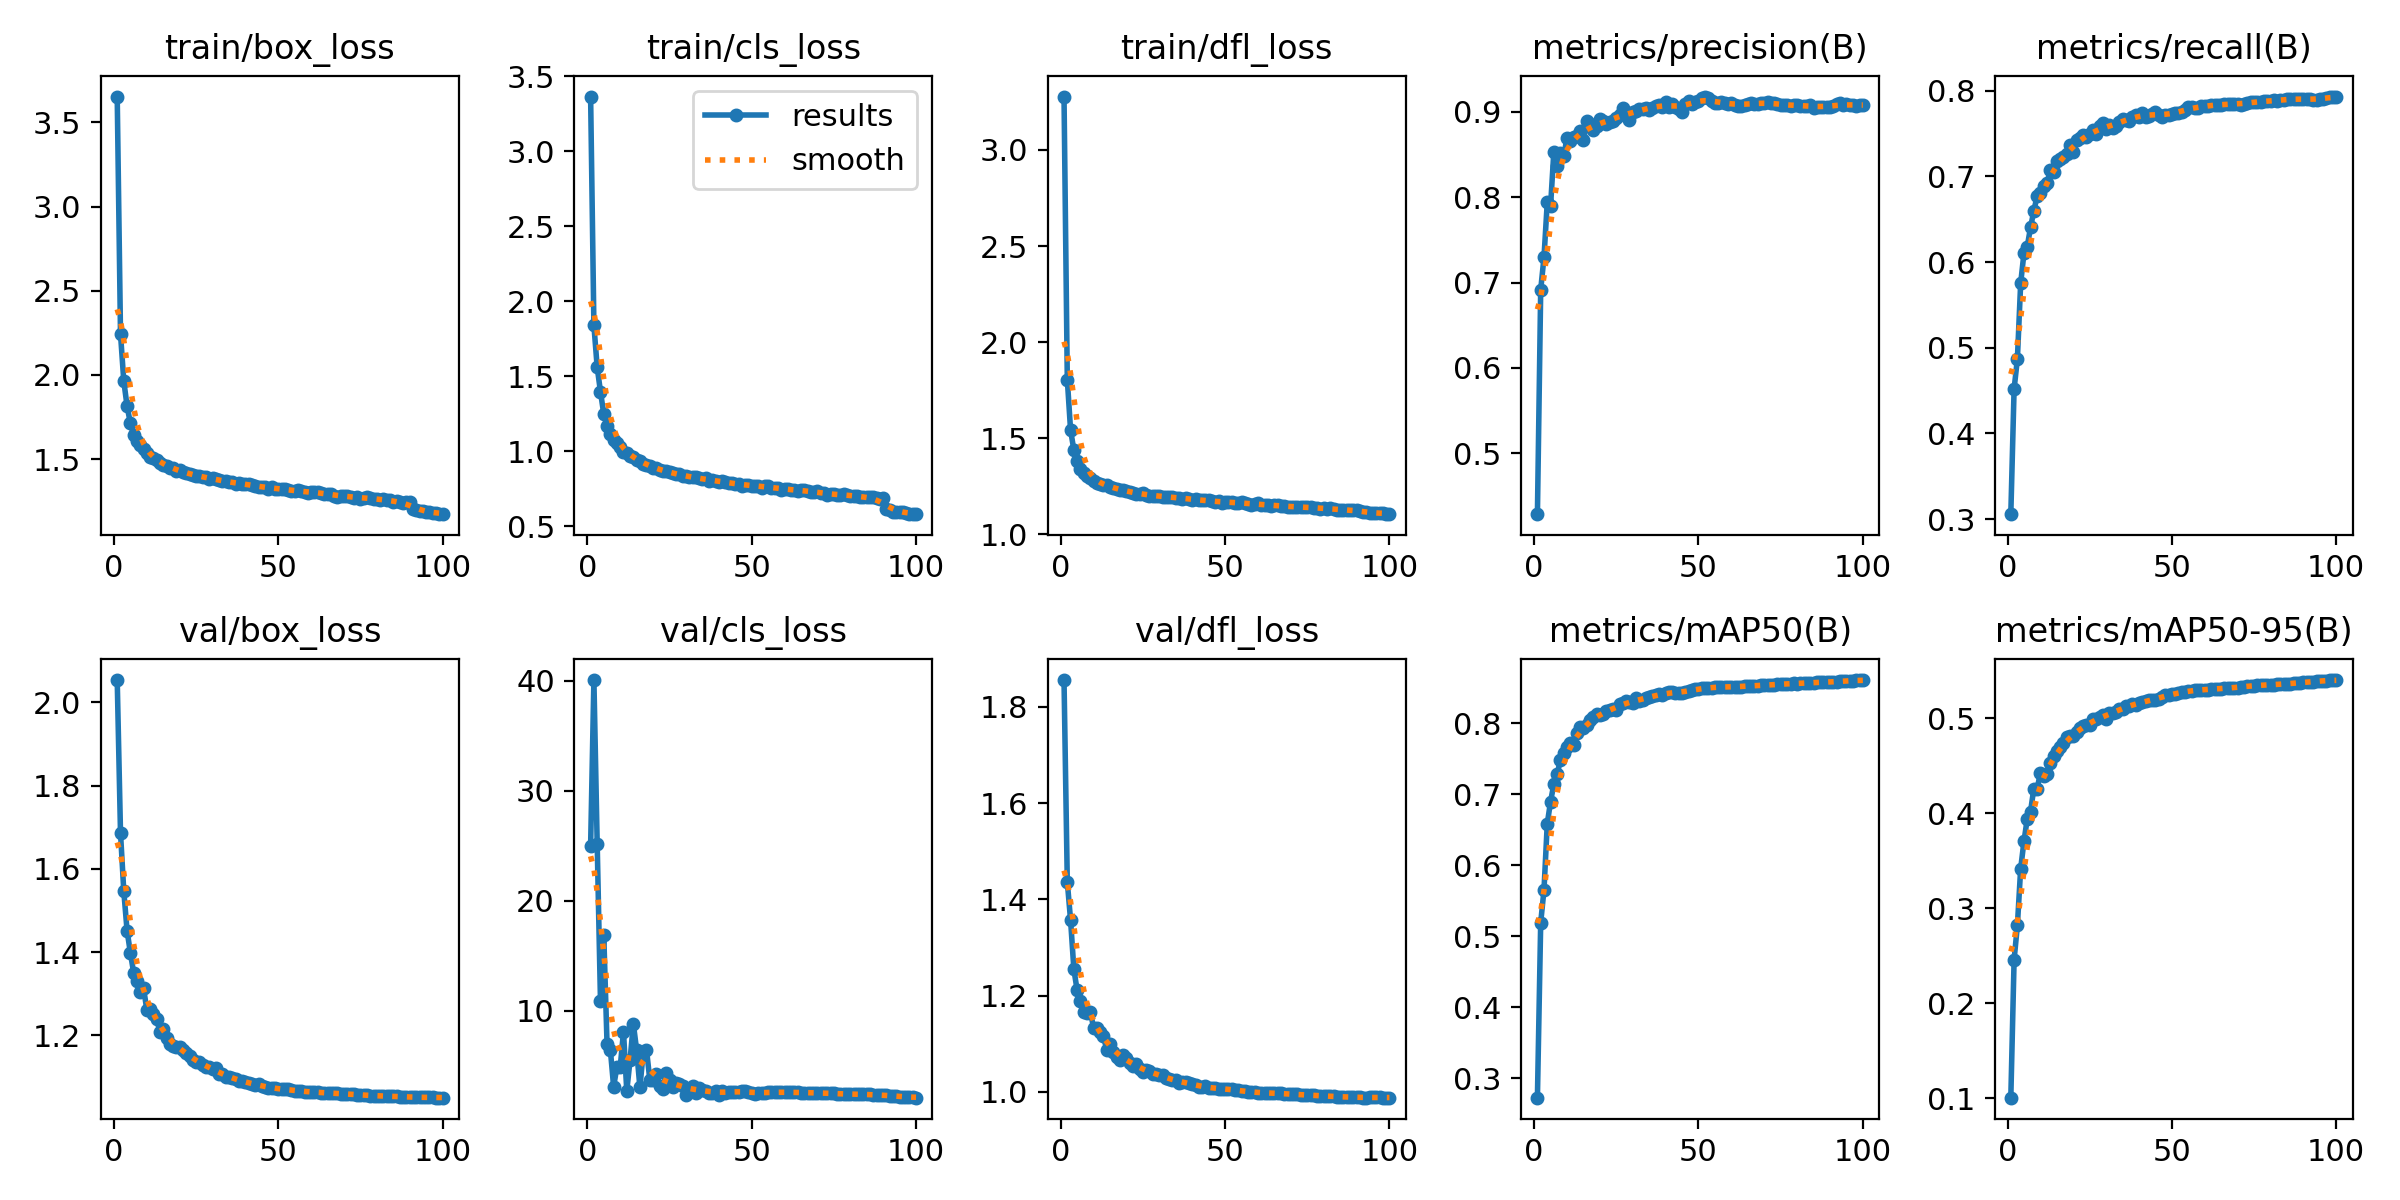

Values plotted in this chart, from the file beside it:
epoch, time, train/box_loss, train/cls_loss, train/dfl_loss, metrics/precision(B), metrics/recall(B), metrics/mAP50(B), metrics/mAP50-95(B), val/box_loss, val/cls_loss, val/dfl_loss, lr/pg0, lr/pg1, lr/pg2
1, 112.1, 3.654, 3.365, 3.278, 0.4289, 0.3058, 0.2724, 0.1008, 2.053, 24.98, 1.856, 0.003327, 0.003327, 0.003327
2, 189.5, 2.244, 1.84, 1.806, 0.6916, 0.4519, 0.5192, 0.246, 1.686, 40.06, 1.436, 0.006595, 0.006595, 0.006595
3, 263.8, 1.963, 1.561, 1.542, 0.7294, 0.4868, 0.5653, 0.2821, 1.546, 25.16, 1.357, 0.009796, 0.009796, 0.009796
4, 335.9, 1.815, 1.398, 1.439, 0.794, 0.5754, 0.6587, 0.3419, 1.451, 10.91, 1.255, 0.009703, 0.009703, 0.009703
5, 451.2, 1.714, 1.249, 1.382, 0.7893, 0.6103, 0.6898, 0.3705, 1.399, 16.89, 1.211, 0.009604, 0.009604, 0.009604
6, 519.7, 1.644, 1.166, 1.34, 0.8533, 0.618, 0.7143, 0.3942, 1.351, 6.975, 1.189, 0.009505, 0.009505, 0.009505
7, 596, 1.61, 1.113, 1.319, 0.8362, 0.6404, 0.7282, 0.4019, 1.33, 6.478, 1.166, 0.009406, 0.009406, 0.009406
8, 664.4, 1.582, 1.075, 1.305, 0.8519, 0.6596, 0.7485, 0.426, 1.305, 3.104, 1.164, 0.009307, 0.009307, 0.009307
9, 733, 1.559, 1.053, 1.296, 0.8478, 0.6768, 0.7575, 0.4255, 1.314, 4.911, 1.167, 0.009208, 0.009208, 0.009208
10, 881.2, 1.535, 1.027, 1.279, 0.8691, 0.681, 0.7671, 0.4427, 1.262, 4.861, 1.133, 0.009109, 0.009109, 0.009109
11, 989.6, 1.514, 0.9964, 1.27, 0.8654, 0.6884, 0.772, 0.4394, 1.262, 8.107, 1.133, 0.00901, 0.00901, 0.00901
12, 1059, 1.507, 0.9871, 1.263, 0.8703, 0.6918, 0.7697, 0.4415, 1.251, 2.727, 1.124, 0.008911, 0.008911, 0.008911
13, 1128, 1.494, 0.9673, 1.257, 0.8715, 0.7071, 0.7868, 0.453, 1.24, 5.51, 1.116, 0.008812, 0.008812, 0.008812
14, 1198, 1.479, 0.9615, 1.259, 0.8768, 0.7048, 0.7951, 0.4599, 1.207, 8.821, 1.087, 0.008713, 0.008713, 0.008713
15, 1268, 1.468, 0.946, 1.245, 0.8672, 0.718, 0.7934, 0.4651, 1.215, 6.423, 1.1, 0.008614, 0.008614, 0.008614
16, 1339, 1.461, 0.9363, 1.24, 0.889, 0.7203, 0.7975, 0.4702, 1.195, 3.038, 1.082, 0.008515, 0.008515, 0.008515
17, 1409, 1.446, 0.9189, 1.238, 0.8851, 0.7219, 0.8043, 0.474, 1.18, 6.236, 1.073, 0.008416, 0.008416, 0.008416
18, 1479, 1.445, 0.9073, 1.232, 0.8788, 0.7261, 0.8085, 0.4801, 1.174, 6.469, 1.066, 0.008317, 0.008317, 0.008317
19, 6860, 1.43, 0.9011, 1.231, 0.883, 0.736, 0.8137, 0.4814, 1.173, 3.753, 1.076, 0.008218, 0.008218, 0.008218
20, 6930, 1.434, 0.8923, 1.225, 0.8918, 0.7281, 0.8114, 0.4817, 1.173, 3.747, 1.07, 0.008119, 0.008119, 0.008119
21, 6999, 1.427, 0.8882, 1.222, 0.8892, 0.7425, 0.8138, 0.4855, 1.164, 4.262, 1.061, 0.00802, 0.00802, 0.00802
22, 7068, 1.416, 0.8771, 1.215, 0.8851, 0.7448, 0.818, 0.4897, 1.157, 3.165, 1.054, 0.007921, 0.007921, 0.007921
23, 7140, 1.411, 0.8672, 1.212, 0.8873, 0.7484, 0.8194, 0.4919, 1.151, 2.903, 1.057, 0.007822, 0.007822, 0.007822
24, 7212, 1.408, 0.8672, 1.212, 0.8892, 0.7455, 0.8207, 0.4934, 1.141, 4.327, 1.047, 0.007723, 0.007723, 0.007723
25, 7283, 1.401, 0.862, 1.214, 0.8928, 0.749, 0.8193, 0.4926, 1.135, 3.727, 1.042, 0.007624, 0.007624, 0.007624
26, 7354, 1.397, 0.8542, 1.206, 0.8965, 0.7539, 0.8266, 0.4994, 1.135, 3.094, 1.046, 0.007525, 0.007525, 0.007525
27, 7426, 1.394, 0.8503, 1.203, 0.9046, 0.7492, 0.8283, 0.4996, 1.129, 3.44, 1.043, 0.007426, 0.007426, 0.007426
28, 7498, 1.393, 0.8475, 1.202, 0.8961, 0.7584, 0.8308, 0.501, 1.124, 3.368, 1.036, 0.007327, 0.007327, 0.007327
29, 7569, 1.383, 0.8389, 1.201, 0.8903, 0.7616, 0.83, 0.5038, 1.125, 3.149, 1.037, 0.007228, 0.007228, 0.007228
30, 7639, 1.386, 0.8367, 1.198, 0.8992, 0.7552, 0.8289, 0.4994, 1.119, 2.392, 1.036, 0.007129, 0.007129, 0.007129
31, 7710, 1.38, 0.8275, 1.197, 0.9008, 0.7602, 0.8351, 0.5054, 1.12, 2.922, 1.036, 0.00703, 0.00703, 0.00703
32, 7781, 1.377, 0.8267, 1.197, 0.9025, 0.7559, 0.8309, 0.5051, 1.107, 3.186, 1.029, 0.006931, 0.006931, 0.006931
33, 7853, 1.368, 0.8272, 1.195, 0.9028, 0.7586, 0.8335, 0.5068, 1.106, 2.534, 1.026, 0.006832, 0.006832, 0.006832
34, 7924, 1.371, 0.8214, 1.192, 0.904, 0.7631, 0.8354, 0.5098, 1.101, 2.996, 1.024, 0.006733, 0.006733, 0.006733
35, 7996, 1.363, 0.8161, 1.19, 0.9024, 0.7671, 0.8377, 0.5101, 1.101, 2.841, 1.024, 0.006634, 0.006634, 0.006634
36, 8068, 1.365, 0.8199, 1.191, 0.9043, 0.7659, 0.8386, 0.513, 1.096, 2.722, 1.018, 0.006535, 0.006535, 0.006535
37, 8139, 1.352, 0.8045, 1.186, 0.9067, 0.765, 0.8394, 0.5133, 1.094, 2.534, 1.021, 0.006436, 0.006436, 0.006436
38, 8211, 1.359, 0.8088, 1.189, 0.9081, 0.7696, 0.8407, 0.5149, 1.091, 2.521, 1.02, 0.006337, 0.006337, 0.006337
39, 8283, 1.35, 0.8045, 1.187, 0.9058, 0.7713, 0.8399, 0.5141, 1.09, 2.681, 1.019, 0.006238, 0.006238, 0.006238
40, 8354, 1.352, 0.7947, 1.178, 0.9107, 0.7688, 0.8427, 0.5163, 1.088, 2.373, 1.016, 0.006139, 0.006139, 0.006139
41, 8426, 1.35, 0.8033, 1.183, 0.9058, 0.7738, 0.8446, 0.5172, 1.086, 2.734, 1.013, 0.00604, 0.00604, 0.00604
42, 8498, 1.346, 0.7967, 1.178, 0.9094, 0.7697, 0.8439, 0.5181, 1.082, 2.575, 1.01, 0.005941, 0.005941, 0.005941
43, 8570, 1.341, 0.7925, 1.177, 0.9057, 0.7707, 0.8434, 0.5188, 1.082, 2.607, 1.011, 0.005842, 0.005842, 0.005842
44, 8641, 1.337, 0.7883, 1.177, 0.9035, 0.7731, 0.8428, 0.5193, 1.082, 2.583, 1.012, 0.005743, 0.005743, 0.005743
45, 8713, 1.336, 0.7817, 1.178, 0.8996, 0.7747, 0.8431, 0.519, 1.078, 2.661, 1.008, 0.005644, 0.005644, 0.005644
46, 8784, 1.333, 0.7844, 1.173, 0.9083, 0.7713, 0.8447, 0.5208, 1.076, 2.667, 1.007, 0.005545, 0.005545, 0.005545
47, 8856, 1.323, 0.773, 1.169, 0.9118, 0.7695, 0.8454, 0.5228, 1.075, 2.715, 1.008, 0.005446, 0.005446, 0.005446
48, 8927, 1.335, 0.7791, 1.175, 0.9086, 0.7718, 0.8464, 0.5242, 1.072, 2.715, 1.006, 0.005347, 0.005347, 0.005347
49, 9000, 1.323, 0.774, 1.164, 0.9108, 0.7718, 0.8481, 0.5241, 1.072, 2.647, 1.006, 0.005248, 0.005248, 0.005248
50, 9073, 1.323, 0.7728, 1.167, 0.9122, 0.7725, 0.848, 0.5256, 1.071, 2.561, 1.006, 0.005149, 0.005149, 0.005149
51, 9145, 1.325, 0.7718, 1.167, 0.9154, 0.7734, 0.8498, 0.5259, 1.07, 2.469, 1.005, 0.00505, 0.00505, 0.00505
52, 9217, 1.324, 0.7704, 1.17, 0.9176, 0.7744, 0.8502, 0.5267, 1.07, 2.502, 1.006, 0.004951, 0.004951, 0.004951
53, 9288, 1.315, 0.7584, 1.163, 0.9156, 0.7755, 0.8499, 0.5279, 1.07, 2.523, 1.005, 0.004852, 0.004852, 0.004852
54, 9360, 1.314, 0.768, 1.164, 0.9123, 0.7768, 0.8504, 0.5282, 1.069, 2.569, 1.003, 0.004753, 0.004753, 0.004753
55, 9431, 1.312, 0.7665, 1.168, 0.9101, 0.7808, 0.8512, 0.5287, 1.067, 2.586, 1.001, 0.004654, 0.004654, 0.004654
56, 9503, 1.315, 0.7588, 1.161, 0.9095, 0.7812, 0.8516, 0.5289, 1.067, 2.61, 1.001, 0.004555, 0.004555, 0.004555
57, 9574, 1.31, 0.7595, 1.16, 0.9108, 0.7792, 0.8512, 0.5298, 1.065, 2.628, 1, 0.004456, 0.004456, 0.004456
58, 9646, 1.302, 0.7547, 1.156, 0.9105, 0.7798, 0.8512, 0.5302, 1.065, 2.608, 0.9993, 0.004357, 0.004357, 0.004357
59, 9718, 1.301, 0.746, 1.159, 0.9084, 0.7818, 0.8517, 0.5301, 1.064, 2.609, 0.9988, 0.004258, 0.004258, 0.004258
60, 9790, 1.306, 0.7479, 1.162, 0.9101, 0.7817, 0.8513, 0.5302, 1.064, 2.605, 0.9984, 0.004159, 0.004159, 0.004159
... 40 more rows
